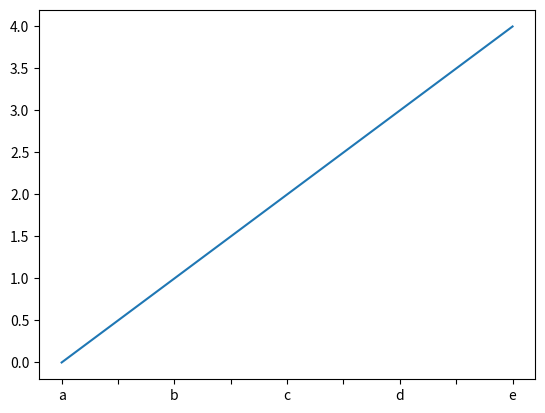

Write the Python code that produced this figure.
import pandas as pd
import numpy as np
import matplotlib.pyplot as plt

s = pd.Series(np.arange(5), index=list('abcde'))
ax = s.plot()


print(type(ax))


print(id(plt.gca()) == id(ax))

plt.show()